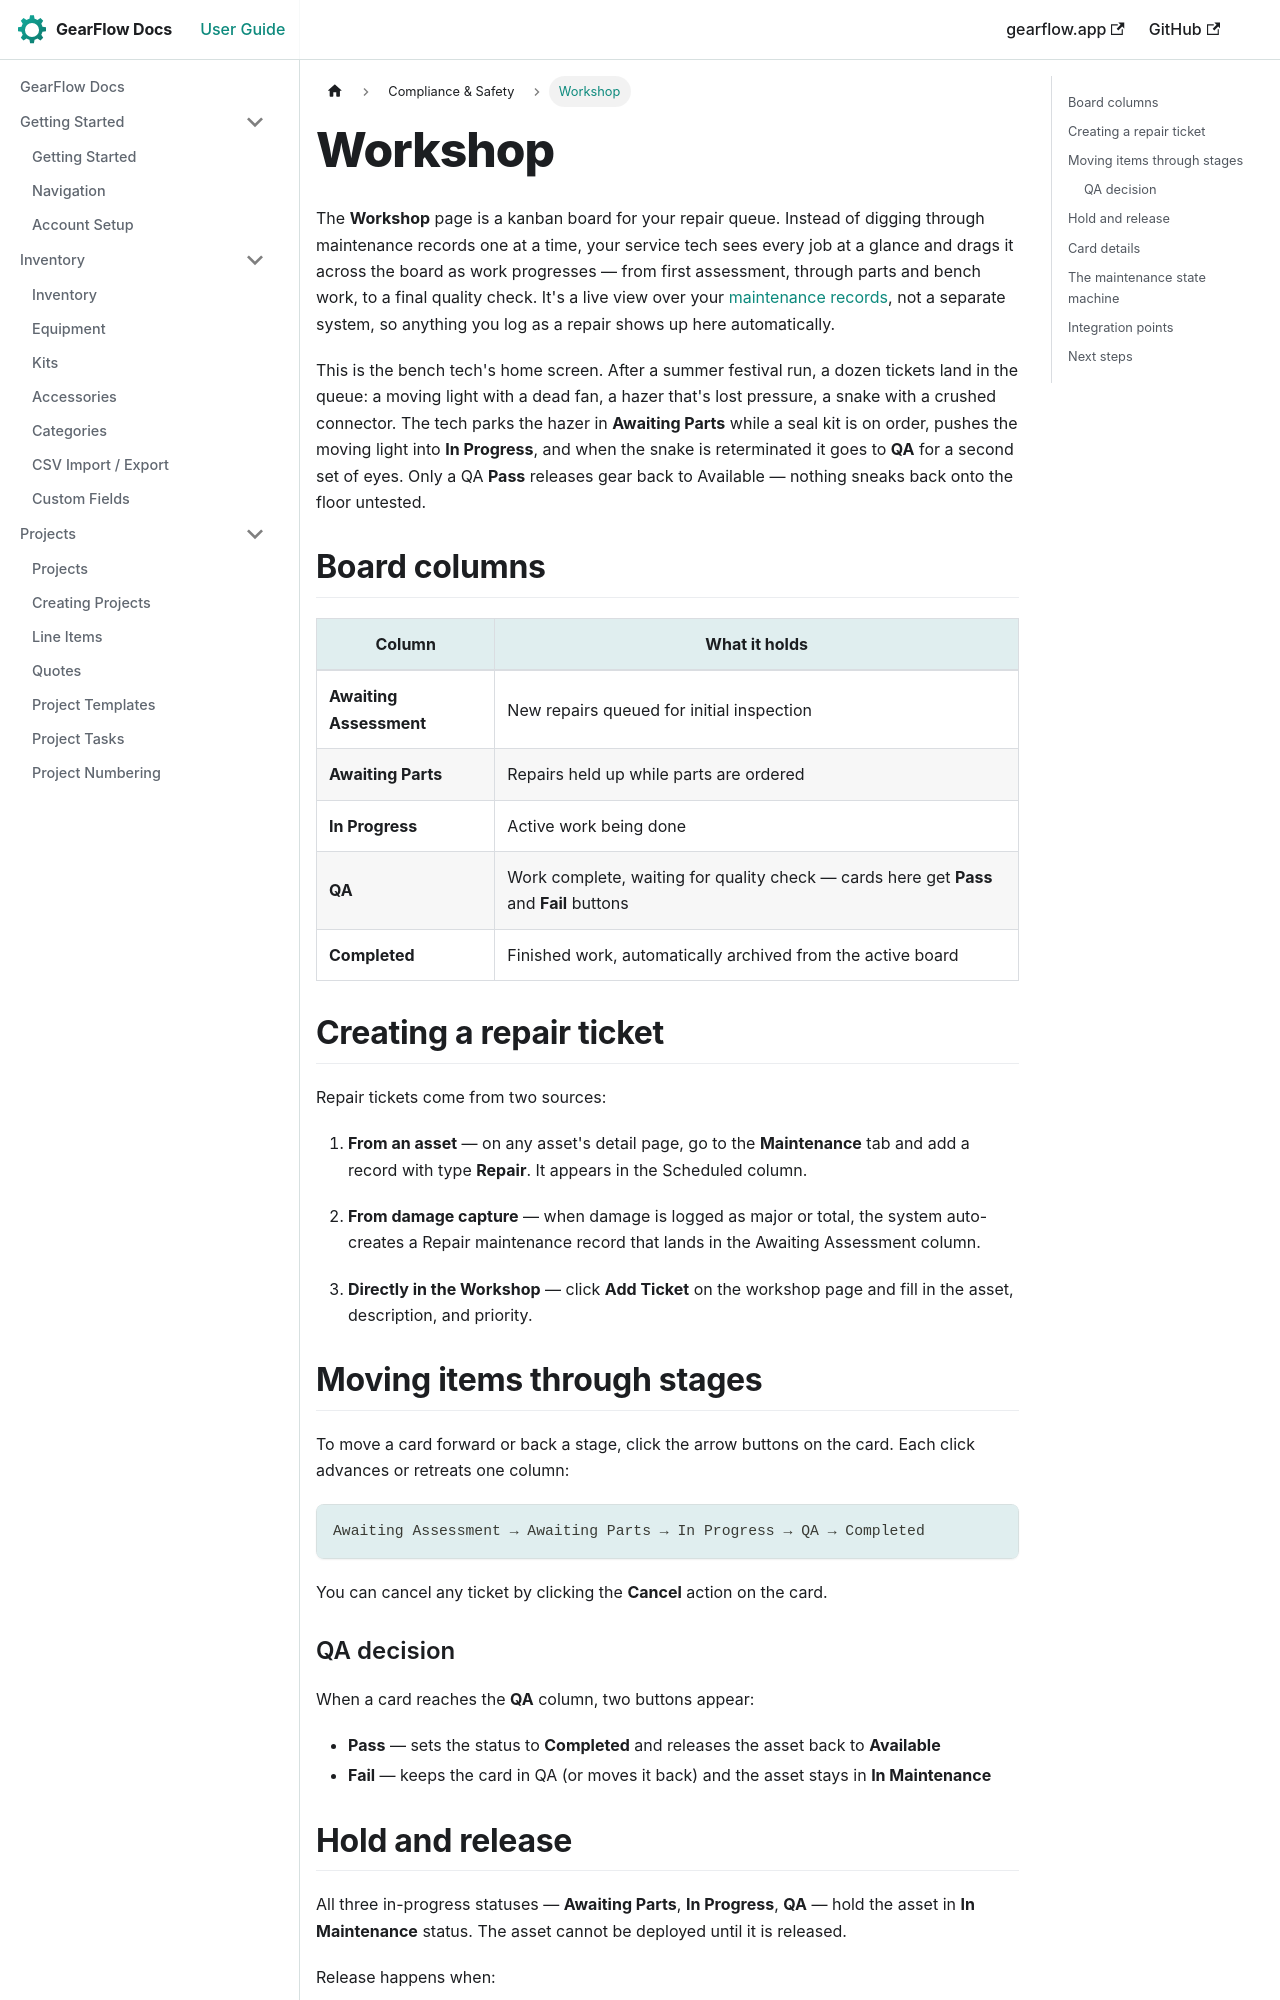

repository: TwoToned/gearflow-docs · page: docs/compliance/workshop.html · generator: docusaurus

---
sidebar_position: 3
---

# Workshop

The **Workshop** page is a kanban board for your repair queue. Instead of digging through maintenance records one at a time, your service tech sees every job at a glance and drags it across the board as work progresses — from first assessment, through parts and bench work, to a final quality check. It's a live view over your [maintenance records](./maintenance.md), not a separate system, so anything you log as a repair shows up here automatically.

This is the bench tech's home screen. After a summer festival run, a dozen tickets land in the queue: a moving light with a dead fan, a hazer that's lost pressure, a snake with a crushed connector. The tech parks the hazer in **Awaiting Parts** while a seal kit is on order, pushes the moving light into **In Progress**, and when the snake is reterminated it goes to **QA** for a second set of eyes. Only a QA **Pass** releases gear back to Available — nothing sneaks back onto the floor untested.

## Board columns

| Column | What it holds |
|---|---|
| **Awaiting Assessment** | New repairs queued for initial inspection |
| **Awaiting Parts** | Repairs held up while parts are ordered |
| **In Progress** | Active work being done |
| **QA** | Work complete, waiting for quality check — cards here get **Pass** and **Fail** buttons |
| **Completed** | Finished work, automatically archived from the active board |

## Creating a repair ticket

Repair tickets come from two sources:

1. **From an asset** — on any asset's detail page, go to the **Maintenance** tab and add a record with type **Repair**. It appears in the Scheduled column.

2. **From damage capture** — when damage is logged as major or total, the system auto-creates a Repair maintenance record that lands in the Awaiting Assessment column.

3. **Directly in the Workshop** — click **Add Ticket** on the workshop page and fill in the asset, description, and priority.

## Moving items through stages

To move a card forward or back a stage, click the arrow buttons on the card. Each click advances or retreats one column:

```
Awaiting Assessment → Awaiting Parts → In Progress → QA → Completed
```

You can cancel any ticket by clicking the **Cancel** action on the card.
